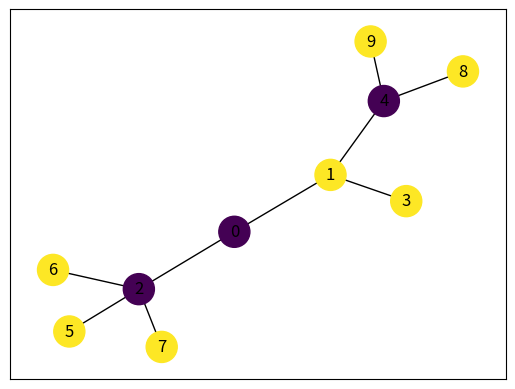

Generate this figure with matplotlib:
import sys
import networkx as nx
import matplotlib.pyplot as plt


class Tree: 

    def __init__(self, nested_tuple) -> None:
        
        self.T = nx.from_nested_tuple(nested_tuple, sensible_relabeling=True)
        self.attributes = {}
        self.node_colors = {}
    
    def plot_tree(self) -> None:
        
        
        values = [self.node_colors.get(node, 1) for node in self.T.nodes()]

        pos = nx.spring_layout(self.T)
        nx.draw_networkx_nodes(self.T, pos, node_size = 500, node_color=values)
        nx.draw_networkx_labels(self.T, pos)
        nx.draw_networkx_edges(self.T, pos, arrows=False)
        plt.show()

    def test_feasibility(self, lambd, k, weights):
    
        count = 0
        self.attributes = {node:{'sup': sys.maxsize, 'dem': lambd/weights[node][0], 'dist_par': weights[node][1]} 
                           for node in nx.dfs_postorder_nodes(self.T)}

        for node in nx.dfs_postorder_nodes(self.T):
            for child in self.get_children(node):
                if self.attributes[child]['sup'] <= self.attributes[child]['dem']:
                    self.attributes[node]['sup'] = min(self.attributes[node]['sup'], self.attributes[child]['sup']+self.attributes[child]['dist_par'])
                else: 
                    if self.attributes[child]['dem'] < self.attributes[child]['dist_par']: 
                        count = count + 1       # place a center on the edge e(u,v) at distance dem(u) from u
                        self.attributes[node]['sup'] = min(self.attributes[node]['sup'], self.attributes[child]['dist_par'] - self.attributes[child]['dem'])
                        self.node_colors[child] = 0.5
                        print(child)
                        print(self.attributes[node]['sup'])
                    else: 
                        self.attributes[node]['dem'] = min(self.attributes[node]['dem'], self.attributes[child]['dem'] - self.attributes[child]['dist_par'])

        if self.attributes[0]["sup"] > self.attributes[0]["dem"]: 
            self.node_colors[0] = 0.5 
            count = count + 1

        return count <= k

    def get_children(self, node):
        children = []
        for key in nx.all_neighbors(self.T, node): 
            if key > node: 
                children.append(key)
        return children


if __name__ == "__main__": 

    weights = [(1,1), (1,1), (1,1), (1,1), (1,1), (1,1), (1,1), (1,1), (1,1), (1,1)]
    nested_tuple = (((),((), ())), ((), (), ()))
    tree = Tree(nested_tuple)
    print(tree.test_feasibility(1, 3, weights))
    tree.plot_tree()
